The GitHub repository renyuan-fei/CV contains a labelled image folder "new-dataset" with 3 categories: paper, rock, scissors. Examples follow, each with its label.

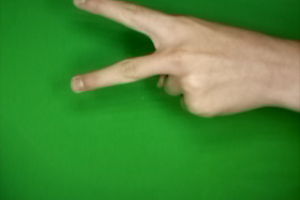
Label: scissors

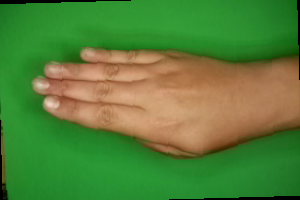
Label: paper

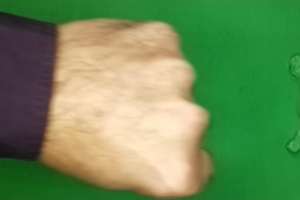
Label: rock

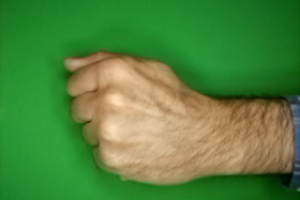
Label: rock

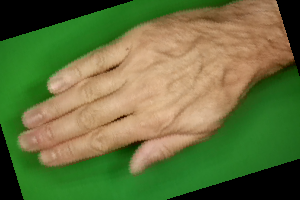
Label: paper

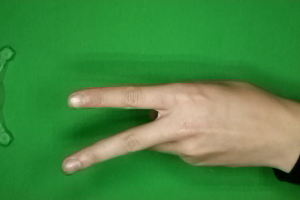
Label: scissors
